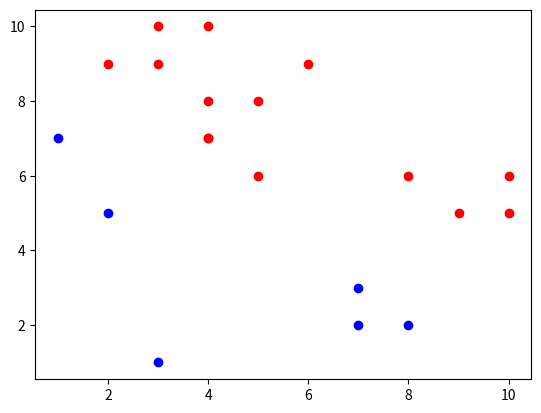

The script that saved this image:
import numpy as np
import matplotlib.pyplot as plt
def gen():
    x = np.random.randint(1, 11, 20)
    y = np.random.randint(1, 11, 20)
    c = (x + y > 10).astype(int)
    return x, y, c
if __name__ == "__main__":
    x, y, c = gen()
    plt.scatter(x[c==0], y[c==0], color="blue")
    plt.scatter(x[c==1], y[c==1], color="red")
    plt.show()
